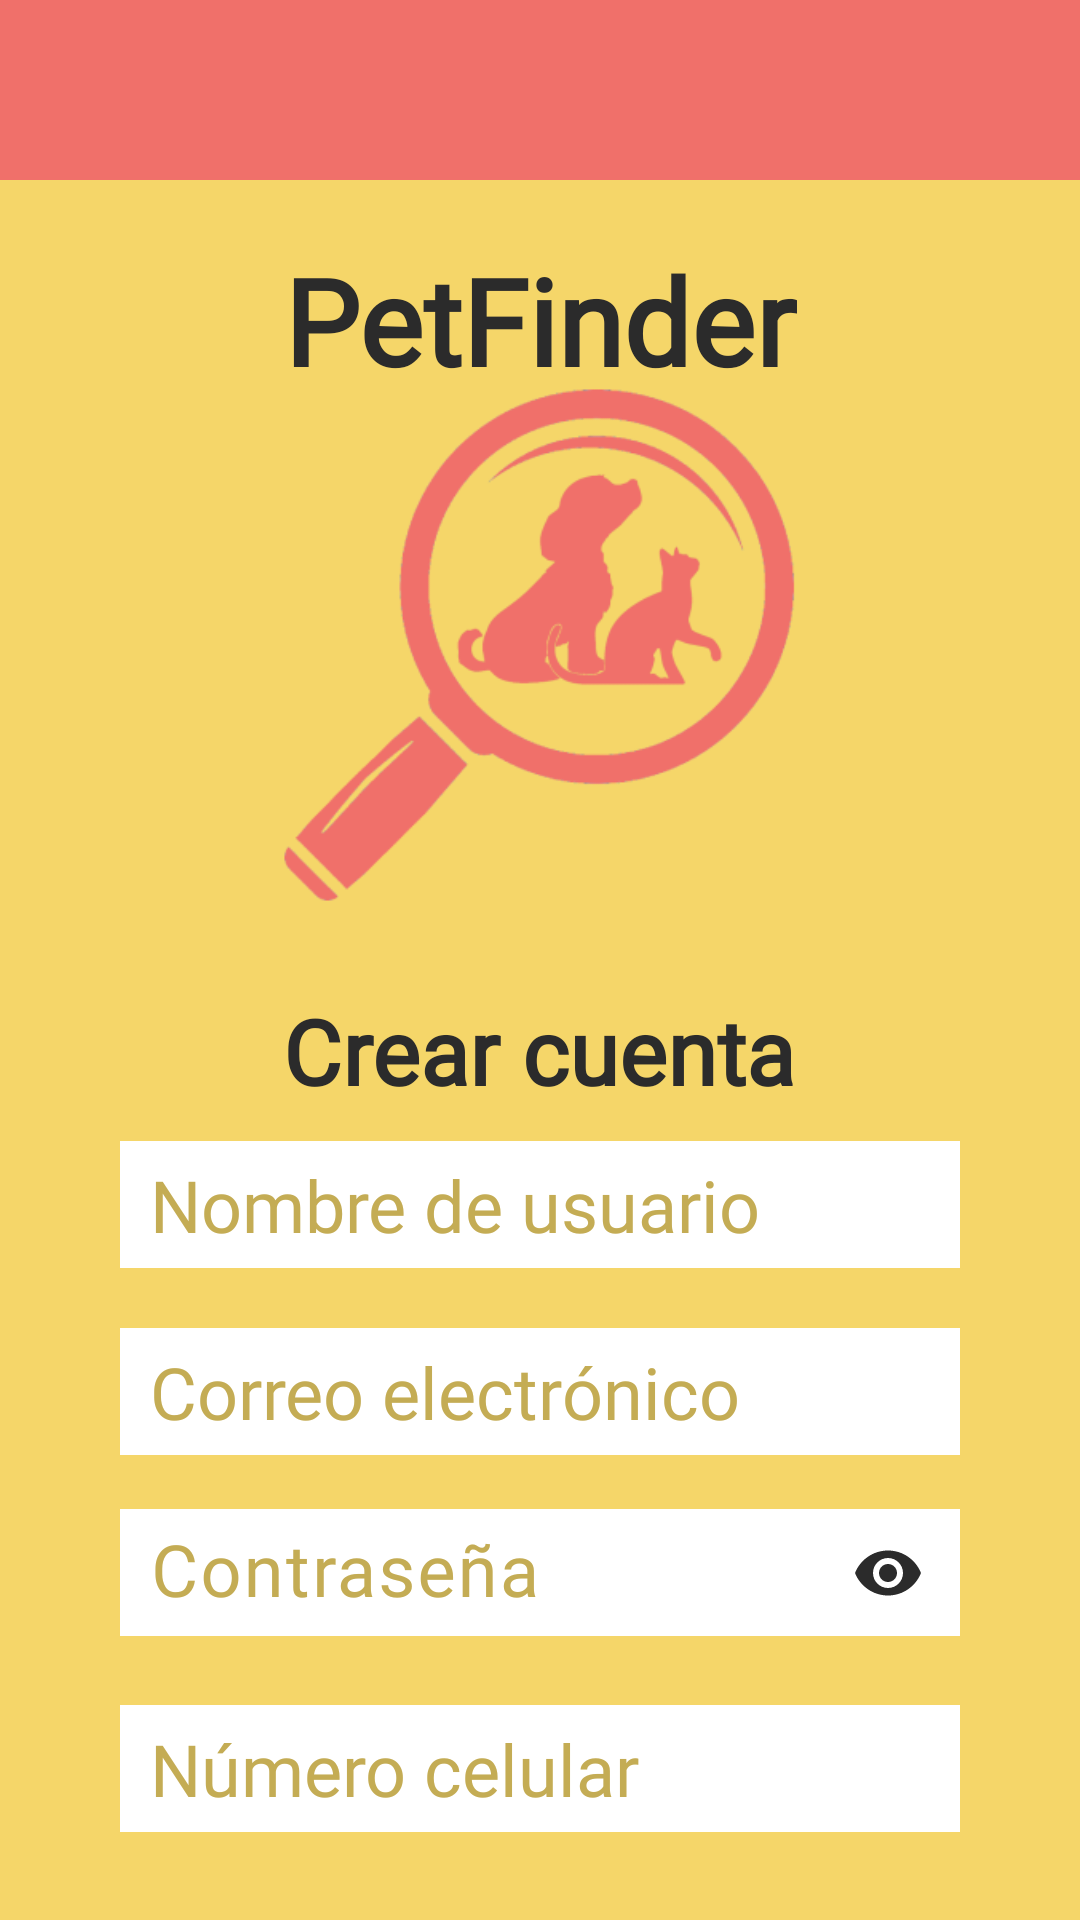

Layout XML and referenced resources for this Android screen:
<!-- AndroidManifest.xml: application theme Theme.ProyectoPetFinder -->
<!-- res/layout/activity_crear_cuenta.xml -->
<?xml version="1.0" encoding="utf-8"?>
<androidx.constraintlayout.widget.ConstraintLayout xmlns:android="http://schemas.android.com/apk/res/android"
    xmlns:app="http://schemas.android.com/apk/res-auto"
    xmlns:tools="http://schemas.android.com/tools"
    android:id="@+id/main"
    android:layout_width="match_parent"
    android:layout_height="match_parent"
    android:background="@color/amarilloClaro"
    android:fitsSystemWindows="true"
    android:orientation="vertical"
    tools:context=".MainActivity">

    <View
        android:id="@+id/vista_inicio"
        android:layout_width="match_parent"
        android:layout_height="60dp"
        android:background="@color/rojo"
        app:layout_constraintStart_toStartOf="parent"
        app:layout_constraintTop_toTopOf="parent" />


    <TextView
        android:layout_width="wrap_content"
        android:layout_height="wrap_content"
        android:layout_marginTop="20dp"
        android:fontFamily="@font/itim"
        android:text="@string/app_name"
        android:textColor="@color/black"
        android:textSize="40sp"
        android:textStyle="bold"
        app:layout_constraintEnd_toEndOf="parent"
        app:layout_constraintStart_toStartOf="parent"
        app:layout_constraintTop_toBottomOf="@id/vista_inicio" />

    <ImageView
        android:id="@+id/imgv_logo"
        android:layout_width="230dp"
        android:layout_height="230dp"
        android:layout_marginTop="40dp"
        android:contentDescription="@string/imagen_logo"
        android:src="@drawable/ic_pet_finder"
        app:layout_constraintEnd_toEndOf="parent"
        app:layout_constraintStart_toStartOf="parent"
        app:layout_constraintTop_toBottomOf="@id/vista_inicio" />

    <LinearLayout
        android:id="@+id/linear_ingresar_datos"
        android:layout_width="match_parent"
        android:layout_height="0dp"
        android:gravity="center_vertical"
        android:orientation="vertical"
        app:layout_constraintBottom_toBottomOf="parent"
        app:layout_constraintEnd_toEndOf="parent"
        app:layout_constraintStart_toStartOf="parent"
        app:layout_constraintTop_toBottomOf="@id/imgv_logo">

        <TextView
            android:id="@+id/view_crear_cuenta"
            style=""
            android:layout_width="wrap_content"
            android:layout_height="wrap_content"
            android:layout_gravity="center_horizontal"
            android:fontFamily="@font/itim"
            android:text="@string/crear_cuenta"
            android:textColor="@color/black"
            android:textSize="30sp"
            android:textStyle="bold" />

        <EditText
            android:id="@+id/et_usuario"
            android:layout_width="match_parent"
            android:layout_height="wrap_content"
            android:layout_gravity="center_horizontal"
            android:layout_marginHorizontal="40dp"
            android:layout_marginTop="10dp"
            android:autofillHints="name"
            android:background="@color/white"
            android:fontFamily="@font/itim"
            android:hint="@string/ed_hint_nombre_usuario"
            android:inputType="text"
            android:paddingHorizontal="10dp"
            android:paddingVertical="5dp"
            android:textColor="@color/black"
            android:textColorHint="@color/amarilloMedio"
            android:textSize="24sp" />

        <EditText
            android:id="@+id/et_correo"
            android:layout_width="match_parent"
            android:layout_height="wrap_content"
            android:layout_gravity="center_horizontal"
            android:layout_marginHorizontal="40dp"
            android:layout_marginTop="20dp"
            android:autofillHints="emailAddress"
            android:background="@color/white"
            android:fontFamily="@font/itim"
            android:hint="@string/ed_hint_correo"
            android:inputType="textEmailAddress"
            android:paddingHorizontal="10dp"
            android:paddingVertical="5dp"
            android:textColor="@color/black"
            android:textColorHint="@color/amarilloMedio"
            android:textSize="24sp" />


        <com.google.android.material.textfield.TextInputLayout
            android:id="@+id/et_contraseña_layout"
            android:layout_width="match_parent"
            android:layout_height="wrap_content"
            android:layout_gravity="center_horizontal"
            android:layout_marginTop="10dp"
            android:textColorHint="@color/amarilloMedio"
            app:hintTextColor="@color/amarilloOscuro"
            app:passwordToggleEnabled="true"
            app:passwordToggleTint="@color/black"
            android:layout_marginHorizontal="40dp">
            <com.google.android.material.textfield.TextInputEditText
                android:id="@+id/et_contraseña"
                android:layout_width="match_parent"
                android:layout_height="wrap_content"
                android:paddingVertical="5dp"
                android:textColor="@color/black"
                android:fontFamily="@font/itim"
                android:hint="@string/ed_hint_contraseña"
                android:inputType="textPassword"
                android:autofillHints="password"
                android:paddingStart="10dp"
                android:paddingEnd="50dp"
                android:textSize="24sp"
                android:background="@color/white"/>
        </com.google.android.material.textfield.TextInputLayout>

        <EditText
            android:id="@+id/et_celular"
            android:layout_width="match_parent"
            android:layout_height="wrap_content"
            android:layout_gravity="center_horizontal"
            android:layout_marginHorizontal="40dp"
            android:layout_marginTop="20dp"
            android:autofillHints="phone"
            android:background="@color/white"
            android:fontFamily="@font/itim"
            android:hint="@string/ed_hint_celular"
            android:inputType="phone"
            android:paddingHorizontal="10dp"
            android:paddingVertical="5dp"
            android:textColor="@color/black"
            android:textColorHint="@color/amarilloMedio"
            android:textSize="24sp" />

        <Button
            android:id="@+id/btn_registrar"
            android:layout_width="wrap_content"
            android:layout_height="wrap_content"
            android:layout_gravity="center_horizontal"
            android:layout_marginTop="25dp"
            android:backgroundTint="@color/rojo"
            android:paddingHorizontal="40dp"
            android:paddingVertical="10dp"
            android:fontFamily="@font/itim"
            android:textColor="@color/white"
            android:text="@string/btn_registrar"
            android:textAllCaps="false"
            android:textSize="22sp"
            android:textStyle="bold"
            app:cornerRadius="0dp" />
    </LinearLayout>


</androidx.constraintlayout.widget.ConstraintLayout>
<!-- resources referenced by this layout -->
<resources>
  <color name="amarilloClaro">#F5D669</color>
  <color name="amarilloMedio">#C4AC54</color>
  <color name="amarilloOscuro">#896E58</color>
  <color name="black">#FF2b2b2b</color>
  <color name="rojo">#F0706A</color>
  <color name="white">#FFFFFF</color>
  <!-- drawable ic_pet_finder: png bitmap (drawable, 24722 bytes) -->
  <string name="app_name">PetFinder</string>
  <string name="btn_registrar">Registrar</string>
  <string name="crear_cuenta">Crear Cuenta</string>
  <string name="ed_hint_celular">Número celular</string>
  <string name="ed_hint_correo">Correo electrónico</string>
  <string name="ed_hint_nombre_usuario">Nombre de usuario</string>
  <string name="imagen_logo">App logo</string>
  <style name="Theme.ProyectoPetFinder" parent="Base.Theme.ProyectoPetFinder" />
  <style name="Base.Theme.ProyectoPetFinder" parent="Theme.Material3.DayNight.NoActionBar">
          
          
      </style>
</resources>
